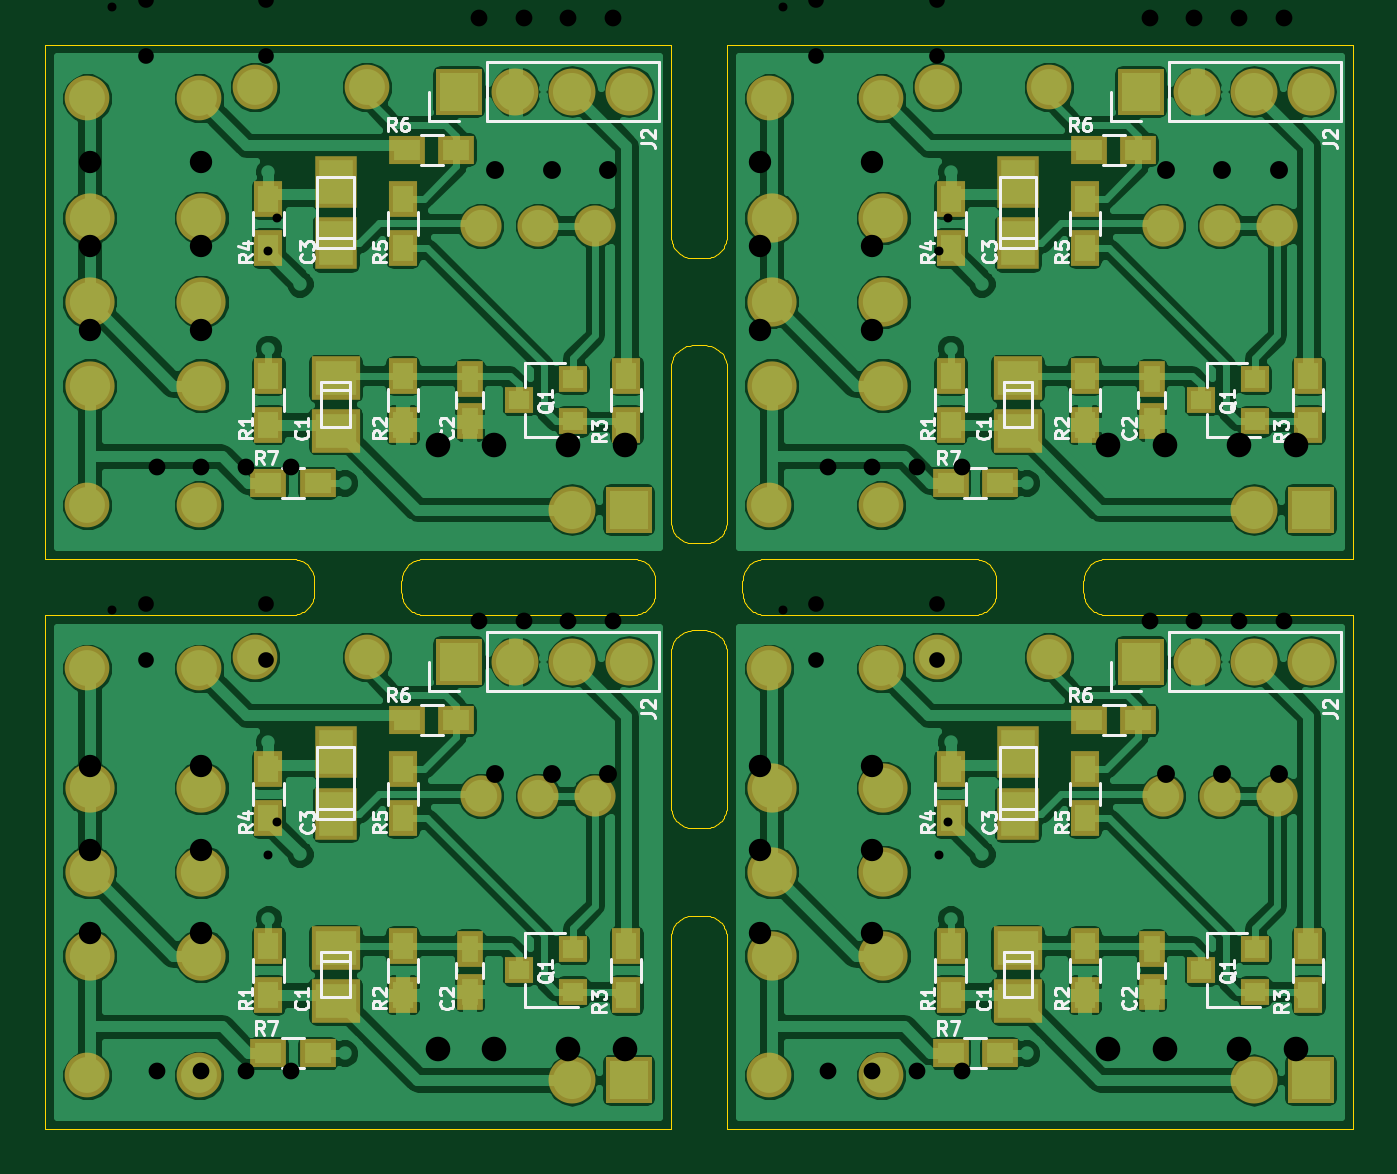
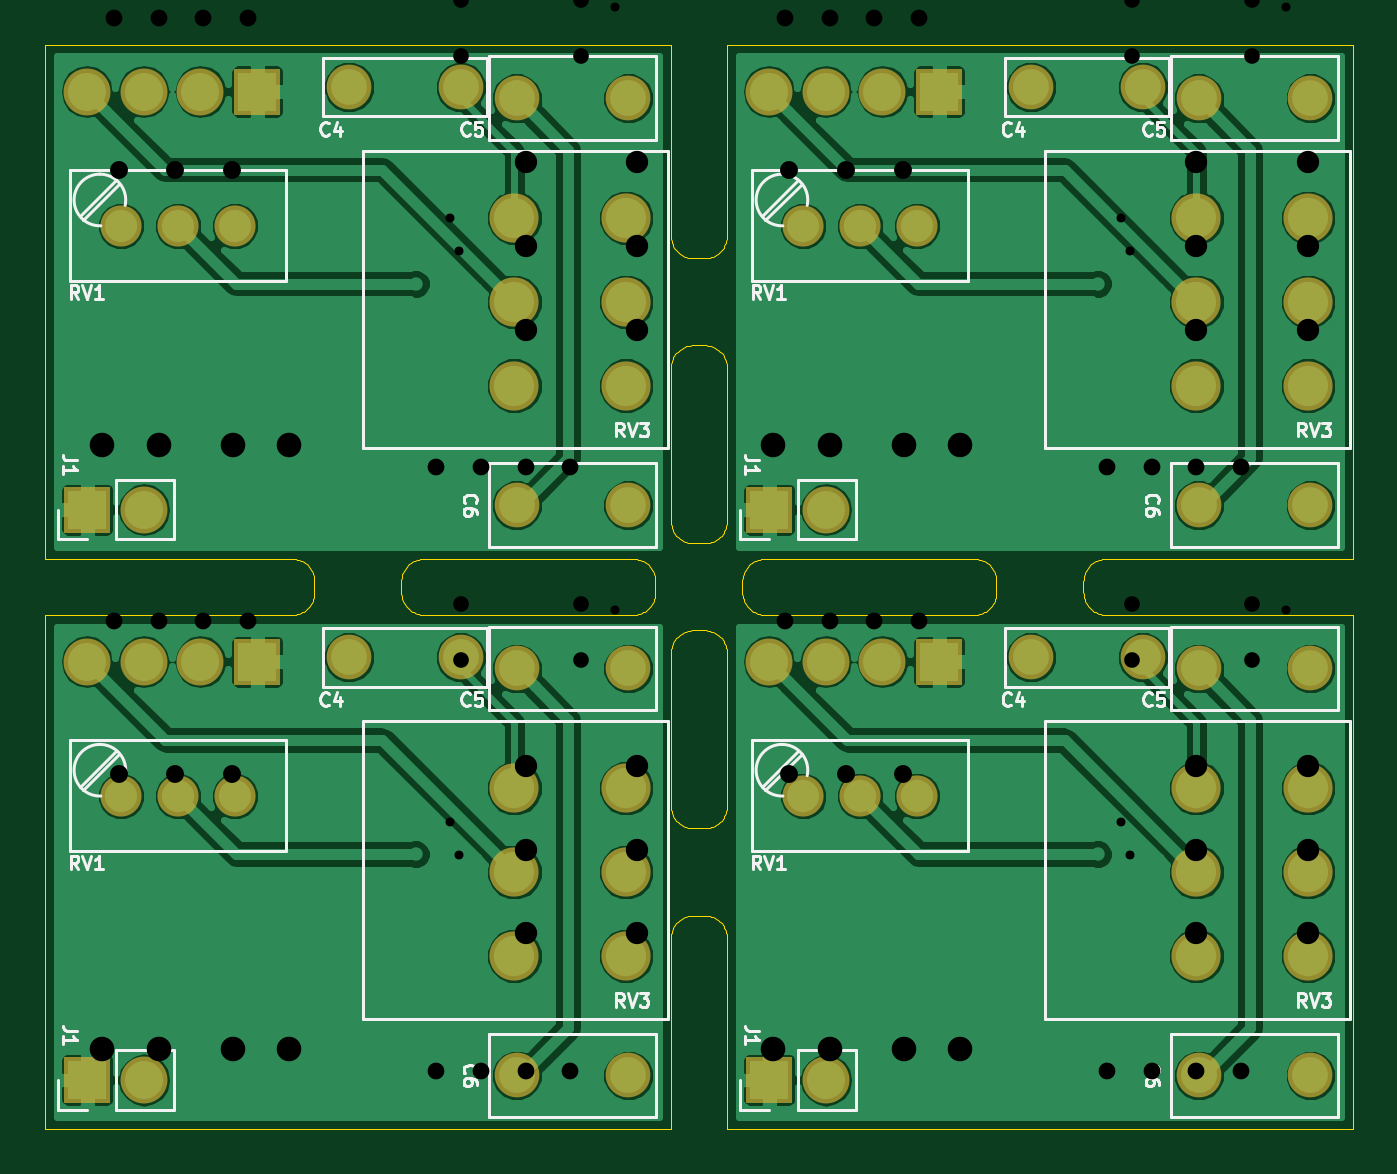
Circuit board: 10 layer files. Board 58.5 x 48.5 mm.
- drill: combined.drl (1784 bytes)
- bottom_copper: combined.gbl (107503 bytes)
- bottom_silk: combined.gbo (25397 bytes)
- paste: combined.gbp (946 bytes)
- bottom_mask: combined.gbs (4285 bytes)
- outline: combined.gko (12167 bytes)
- top_copper: combined.gtl (208231 bytes)
- top_silk: combined.gto (41045 bytes)
- paste: combined.gtp (4838 bytes)
- top_mask: combined.gts (8165 bytes)

=== drill: combined.drl ===
%
M48
METRIC,000.000
T01C0.40
T02C0.70
T03C0.75
T04C0.80
T05C1.00
T06C1.10
%
T01
X003000Y023200
X009963Y012263
X010370Y013730
X003000Y050200
X009963Y039263
X010370Y040730
X033000Y023200
X039964Y012263
X040370Y013730
X033000Y050200
X039964Y039263
X040370Y040730
T02
X004500Y023500
X004500Y021000
X009900Y023500
X009900Y021000
X004500Y050500
X004500Y048000
X009900Y050500
X009900Y048000
X034500Y023500
X034500Y021000
X039900Y023500
X039900Y021000
X034500Y050500
X034500Y048000
X039900Y050500
X039900Y048000
T03
X005000Y002599
X007000Y002599
X009000Y002599
X011000Y002599
X019405Y022705
X021405Y022705
X023405Y022705
X025405Y022705
X005000Y029599
X007000Y029599
X009000Y029599
X011000Y029599
X019405Y049705
X021405Y049705
X023405Y049705
X025405Y049705
X035000Y002599
X037000Y002599
X039000Y002599
X041000Y002599
X049405Y022705
X051405Y022705
X053405Y022705
X055405Y022705
X035000Y029599
X037000Y029599
X039000Y029599
X041000Y029599
X049405Y049705
X051405Y049705
X053405Y049705
X055405Y049705
T04
X020120Y015900
X022659Y015900
X025199Y015900
X020120Y042900
X022659Y042900
X025199Y042900
X050120Y015900
X052660Y015900
X055199Y015900
X050120Y042900
X052660Y042900
X055199Y042900
T05
X002000Y016250
X002000Y012500
X002000Y008750
X007000Y016250
X007000Y012500
X007000Y008750
X002000Y043250
X002000Y039500
X002000Y035750
X007000Y043250
X007000Y039500
X007000Y035750
X032000Y016250
X032000Y012500
X032000Y008750
X037000Y016250
X037000Y012500
X037000Y008750
X032000Y043250
X032000Y039500
X032000Y035750
X037000Y043250
X037000Y039500
X037000Y035750
T06
X017560Y003599
X020099Y003599
X023400Y003599
X025939Y003599
X017560Y030599
X020099Y030599
X023400Y030599
X025939Y030599
X047560Y003599
X050099Y003599
X053400Y003599
X055940Y003599
X047560Y030599
X050099Y030599
X053400Y030599
X055940Y030599
M30
=== bottom_copper: combined.gbl (107503 bytes, source omitted) ===
=== bottom_silk: combined.gbo (25397 bytes, source omitted) ===
=== paste: combined.gbp ===
%MOIN*%
%OFA0B0*%
%FSLAX46Y46*%
%IPPOS*%
%LPD*%
%ADD10C,0.0039370078740157488*%
%ADD21C,0.0039370078740157488*%
%ADD22C,0.0039370078740157488*%
%ADD23C,0.0039370078740157488*%
G01G01*
D10*
G04 next file*
G04 #@! TF.FileFunction,Paste,Bot*
G04 Gerber Fmt 4.6, Leading zero omitted, Abs format (unit mm)*
G04 Created by KiCad (PCBNEW 4.0.4-1.fc24-product) date Tue Aug 28 14:06:47 2018*
G01G01*
G04 APERTURE LIST*
G04 APERTURE END LIST*
D21*
G04 next file*
G04 #@! TF.FileFunction,Paste,Bot*
G04 Gerber Fmt 4.6, Leading zero omitted, Abs format (unit mm)*
G04 Created by KiCad (PCBNEW 4.0.4-1.fc24-product) date Tue Aug 28 14:06:47 2018*
G01G01*
G04 APERTURE LIST*
G04 APERTURE END LIST*
D22*
G04 next file*
G04 #@! TF.FileFunction,Paste,Bot*
G04 Gerber Fmt 4.6, Leading zero omitted, Abs format (unit mm)*
G04 Created by KiCad (PCBNEW 4.0.4-1.fc24-product) date Tue Aug 28 14:06:47 2018*
G01G01*
G04 APERTURE LIST*
G04 APERTURE END LIST*
D23*
M02*
=== bottom_mask: combined.gbs ===
%MOIN*%
%OFA0B0*%
%FSLAX46Y46*%
%IPPOS*%
%LPD*%
%ADD10C,0.0039370078740157488*%
%ADD11C,0.07874015748031496*%
%ADD12C,0.086614173228346469*%
%ADD13C,0.072440944881889777*%
%ADD14O,0.082677165354330714X0.082677165354330714*%
%ADD15R,0.082677165354330714X0.082677165354330714*%
%ADD26C,0.0039370078740157488*%
%ADD27C,0.07874015748031496*%
%ADD28C,0.086614173228346469*%
%ADD29C,0.072440944881889777*%
%ADD30O,0.082677165354330714X0.082677165354330714*%
%ADD31R,0.082677165354330714X0.082677165354330714*%
%ADD32C,0.0039370078740157488*%
%ADD33C,0.07874015748031496*%
%ADD34C,0.086614173228346469*%
%ADD35C,0.072440944881889777*%
%ADD36O,0.082677165354330714X0.082677165354330714*%
%ADD37R,0.082677165354330714X0.082677165354330714*%
%ADD38C,0.0039370078740157488*%
%ADD39C,0.07874015748031496*%
%ADD40C,0.086614173228346469*%
%ADD41C,0.072440944881889777*%
%ADD42O,0.082677165354330714X0.082677165354330714*%
%ADD43R,0.082677165354330714X0.082677165354330714*%
G01G01*
D10*
D11*
X-0005393700Y0004251968D02*
X0000074803Y0000811023D03*
X0000271653Y0000811023D03*
D12*
X0000078740Y0000600393D03*
X0000078740Y0000452755D03*
X0000078740Y0000305118D03*
X0000275590Y0000600393D03*
X0000275590Y0000452755D03*
X0000275590Y0000305118D03*
D13*
X0000767716Y0000586614D03*
X0000867716Y0000586614D03*
X0000967716Y0000586614D03*
D14*
X0000927559Y0000086614D03*
D15*
X0001027559Y0000086614D03*
D14*
X0001028346Y0000822834D03*
X0000928346Y0000822834D03*
X0000828346Y0000822834D03*
D15*
X0000728346Y0000822834D03*
D11*
X0000271653Y0000094488D03*
X0000074803Y0000094488D03*
X0000566929Y0000830708D03*
X0000370078Y0000830708D03*
G04 next file*
G04 #@! TF.FileFunction,Soldermask,Bot*
G04 Gerber Fmt 4.6, Leading zero omitted, Abs format (unit mm)*
G04 Created by KiCad (PCBNEW 4.0.4-1.fc24-product) date Tue Aug 28 14:06:47 2018*
G01G01*
G04 APERTURE LIST*
G04 APERTURE END LIST*
D26*
D27*
X-0004192913Y0004251968D02*
X0001275590Y0000811023D03*
X0001472440Y0000811023D03*
D28*
X0001279527Y0000600393D03*
X0001279527Y0000452755D03*
X0001279527Y0000305118D03*
X0001476377Y0000600393D03*
X0001476377Y0000452755D03*
X0001476377Y0000305118D03*
D29*
X0001968503Y0000586614D03*
X0002068503Y0000586614D03*
X0002168503Y0000586614D03*
D30*
X0002128346Y0000086614D03*
D31*
X0002228346Y0000086614D03*
D30*
X0002229133Y0000822834D03*
X0002129133Y0000822834D03*
X0002029133Y0000822834D03*
D31*
X0001929133Y0000822834D03*
D27*
X0001472440Y0000094488D03*
X0001275590Y0000094488D03*
X0001767716Y0000830708D03*
X0001570866Y0000830708D03*
G04 next file*
G04 #@! TF.FileFunction,Soldermask,Bot*
G04 Gerber Fmt 4.6, Leading zero omitted, Abs format (unit mm)*
G04 Created by KiCad (PCBNEW 4.0.4-1.fc24-product) date Tue Aug 28 14:06:47 2018*
G01G01*
G04 APERTURE LIST*
G04 APERTURE END LIST*
D32*
D33*
X-0005393700Y0005255905D02*
X0000074803Y0001814960D03*
X0000271653Y0001814960D03*
D34*
X0000078740Y0001604330D03*
X0000078740Y0001456692D03*
X0000078740Y0001309055D03*
X0000275590Y0001604330D03*
X0000275590Y0001456692D03*
X0000275590Y0001309055D03*
D35*
X0000767716Y0001590551D03*
X0000867716Y0001590551D03*
X0000967716Y0001590551D03*
D36*
X0000927559Y0001090551D03*
D37*
X0001027559Y0001090551D03*
D36*
X0001028346Y0001826771D03*
X0000928346Y0001826771D03*
X0000828346Y0001826771D03*
D37*
X0000728346Y0001826771D03*
D33*
X0000271653Y0001098425D03*
X0000074803Y0001098425D03*
X0000566929Y0001834645D03*
X0000370078Y0001834645D03*
G04 next file*
G04 #@! TF.FileFunction,Soldermask,Bot*
G04 Gerber Fmt 4.6, Leading zero omitted, Abs format (unit mm)*
G04 Created by KiCad (PCBNEW 4.0.4-1.fc24-product) date Tue Aug 28 14:06:47 2018*
G01G01*
G04 APERTURE LIST*
G04 APERTURE END LIST*
D38*
D39*
X-0004192913Y0005255905D02*
X0001275590Y0001814960D03*
X0001472440Y0001814960D03*
D40*
X0001279527Y0001604330D03*
X0001279527Y0001456692D03*
X0001279527Y0001309055D03*
X0001476377Y0001604330D03*
X0001476377Y0001456692D03*
X0001476377Y0001309055D03*
D41*
X0001968503Y0001590551D03*
X0002068503Y0001590551D03*
X0002168503Y0001590551D03*
D42*
X0002128346Y0001090551D03*
D43*
X0002228346Y0001090551D03*
D42*
X0002229133Y0001826771D03*
X0002129133Y0001826771D03*
X0002029133Y0001826771D03*
D43*
X0001929133Y0001826771D03*
D39*
X0001472440Y0001098425D03*
X0001275590Y0001098425D03*
X0001767716Y0001834645D03*
X0001570866Y0001834645D03*
M02*
=== outline: combined.gko (12167 bytes, source omitted) ===
=== top_copper: combined.gtl (208231 bytes, source omitted) ===
=== top_silk: combined.gto (41045 bytes, source omitted) ===
=== paste: combined.gtp ===
%MOIN*%
%OFA0B0*%
%FSLAX46Y46*%
%IPPOS*%
%LPD*%
%ADD10C,0.0039370078740157488*%
%ADD11R,0.047244094488188976X0.035433070866141732*%
%ADD12R,0.035433070866141732X0.047244094488188976*%
%ADD13R,0.029527559055118113X0.047244094488188976*%
%ADD14R,0.035433070866141732X0.031496062992125991*%
%ADD15R,0.0591X0.076800000000000007*%
%ADD16R,0.0709X0.061000000000000006*%
%ADD27C,0.0039370078740157488*%
%ADD28R,0.047244094488188976X0.035433070866141732*%
%ADD29R,0.035433070866141732X0.047244094488188976*%
%ADD30R,0.029527559055118113X0.047244094488188976*%
%ADD31R,0.035433070866141732X0.031496062992125991*%
%ADD32R,0.0591X0.076800000000000007*%
%ADD33R,0.0709X0.061000000000000006*%
%ADD34C,0.0039370078740157488*%
%ADD35R,0.047244094488188976X0.035433070866141732*%
%ADD36R,0.035433070866141732X0.047244094488188976*%
%ADD37R,0.029527559055118113X0.047244094488188976*%
%ADD38R,0.035433070866141732X0.031496062992125991*%
%ADD39R,0.0591X0.076800000000000007*%
%ADD40R,0.0709X0.061000000000000006*%
%ADD41C,0.0039370078740157488*%
%ADD42R,0.047244094488188976X0.035433070866141732*%
%ADD43R,0.035433070866141732X0.047244094488188976*%
%ADD44R,0.029527559055118113X0.047244094488188976*%
%ADD45R,0.035433070866141732X0.031496062992125991*%
%ADD46R,0.0591X0.076800000000000007*%
%ADD47R,0.0709X0.061000000000000006*%
G01G01*
D10*
D11*
X-0005393700Y0004251968D02*
X0000480314Y0000133858D03*
X0000393700Y0000133858D03*
D12*
X0000393700Y0000547244D03*
X0000393700Y0000633858D03*
X0000393700Y0000322834D03*
X0000393700Y0000236220D03*
D13*
X0000748031Y0000242125D03*
X0000748031Y0000316929D03*
D14*
X0000834645Y0000279527D03*
X0000929133Y0000316929D03*
X0000929133Y0000242125D03*
D12*
X0000629921Y0000236220D03*
X0000629921Y0000322834D03*
X0001023622Y0000236220D03*
X0001023622Y0000322834D03*
X0000629921Y0000633858D03*
X0000629921Y0000547244D03*
D11*
X0000724409Y0000720472D03*
X0000637795Y0000720472D03*
D15*
X0000511965Y0000555377D03*
X0000511965Y0000663577D03*
D16*
X0000511965Y0000225539D03*
X0000511965Y0000318139D03*
G04 next file*
G04 #@! TF.FileFunction,Paste,Top*
G04 Gerber Fmt 4.6, Leading zero omitted, Abs format (unit mm)*
G04 Created by KiCad (PCBNEW 4.0.4-1.fc24-product) date Tue Aug 28 14:06:47 2018*
G01G01*
G04 APERTURE LIST*
G04 APERTURE END LIST*
D27*
D28*
X-0004192913Y0004251968D02*
X0001681102Y0000133858D03*
X0001594488Y0000133858D03*
D29*
X0001594488Y0000547244D03*
X0001594488Y0000633858D03*
X0001594488Y0000322834D03*
X0001594488Y0000236220D03*
D30*
X0001948818Y0000242125D03*
X0001948818Y0000316929D03*
D31*
X0002035433Y0000279527D03*
X0002129921Y0000316929D03*
X0002129921Y0000242125D03*
D29*
X0001830708Y0000236220D03*
X0001830708Y0000322834D03*
X0002224409Y0000236220D03*
X0002224409Y0000322834D03*
X0001830708Y0000633858D03*
X0001830708Y0000547244D03*
D28*
X0001925196Y0000720472D03*
X0001838582Y0000720472D03*
D32*
X0001712752Y0000555377D03*
X0001712752Y0000663577D03*
D33*
X0001712752Y0000225539D03*
X0001712752Y0000318139D03*
G04 next file*
G04 #@! TF.FileFunction,Paste,Top*
G04 Gerber Fmt 4.6, Leading zero omitted, Abs format (unit mm)*
G04 Created by KiCad (PCBNEW 4.0.4-1.fc24-product) date Tue Aug 28 14:06:47 2018*
G01G01*
G04 APERTURE LIST*
G04 APERTURE END LIST*
D34*
D35*
X-0005393700Y0005255905D02*
X0000480314Y0001137795D03*
X0000393700Y0001137795D03*
D36*
X0000393700Y0001551181D03*
X0000393700Y0001637795D03*
X0000393700Y0001326771D03*
X0000393700Y0001240157D03*
D37*
X0000748031Y0001246062D03*
X0000748031Y0001320866D03*
D38*
X0000834645Y0001283464D03*
X0000929133Y0001320866D03*
X0000929133Y0001246062D03*
D36*
X0000629921Y0001240157D03*
X0000629921Y0001326771D03*
X0001023622Y0001240157D03*
X0001023622Y0001326771D03*
X0000629921Y0001637795D03*
X0000629921Y0001551181D03*
D35*
X0000724409Y0001724409D03*
X0000637795Y0001724409D03*
D39*
X0000511965Y0001559314D03*
X0000511965Y0001667514D03*
D40*
X0000511965Y0001229476D03*
X0000511965Y0001322076D03*
G04 next file*
G04 #@! TF.FileFunction,Paste,Top*
G04 Gerber Fmt 4.6, Leading zero omitted, Abs format (unit mm)*
G04 Created by KiCad (PCBNEW 4.0.4-1.fc24-product) date Tue Aug 28 14:06:47 2018*
G01G01*
G04 APERTURE LIST*
G04 APERTURE END LIST*
D41*
D42*
X-0004192913Y0005255905D02*
X0001681102Y0001137795D03*
X0001594488Y0001137795D03*
D43*
X0001594488Y0001551181D03*
X0001594488Y0001637795D03*
X0001594488Y0001326771D03*
X0001594488Y0001240157D03*
D44*
X0001948818Y0001246062D03*
X0001948818Y0001320866D03*
D45*
X0002035433Y0001283464D03*
X0002129921Y0001320866D03*
X0002129921Y0001246062D03*
D43*
X0001830708Y0001240157D03*
X0001830708Y0001326771D03*
X0002224409Y0001240157D03*
X0002224409Y0001326771D03*
X0001830708Y0001637795D03*
X0001830708Y0001551181D03*
D42*
X0001925196Y0001724409D03*
X0001838582Y0001724409D03*
D46*
X0001712752Y0001559314D03*
X0001712752Y0001667514D03*
D47*
X0001712752Y0001229476D03*
X0001712752Y0001322076D03*
M02*
=== top_mask: combined.gts (8165 bytes, source omitted) ===
